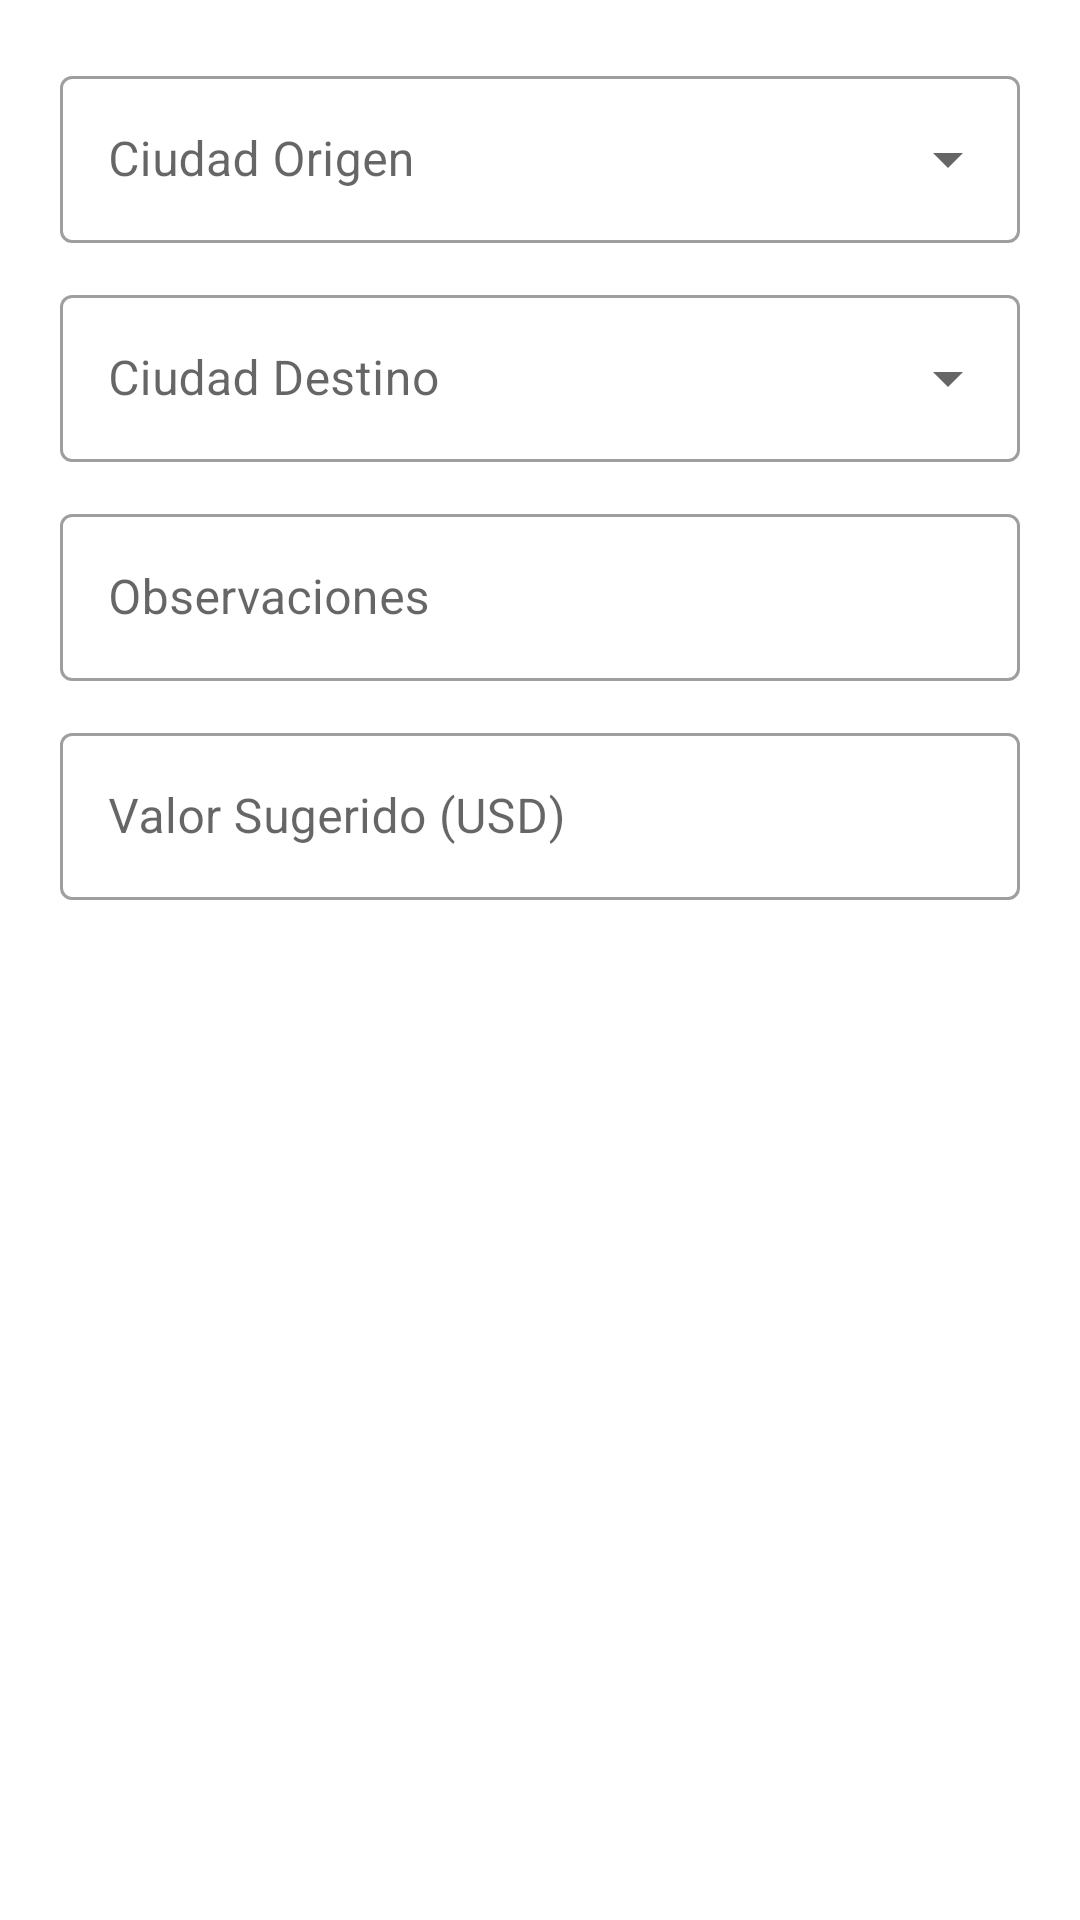

Here is an Android app screen rendered from its layout file. Give the layout XML and the strings, colors and styles it references.
<!-- AndroidManifest.xml: application theme Theme.Proto_Logueo -->
<!-- res/layout/dialog_crear_encomienda.xml -->
<?xml version="1.0" encoding="utf-8"?>
<LinearLayout xmlns:android="http://schemas.android.com/apk/res/android"
    android:layout_width="match_parent"
    android:layout_height="wrap_content"
    android:orientation="vertical"
    android:padding="20dp">

    
    <com.google.android.material.textfield.TextInputLayout
        style="@style/Widget.MaterialComponents.TextInputLayout.OutlinedBox.ExposedDropdownMenu"
        android:layout_width="match_parent"
        android:layout_height="wrap_content"
        android:layout_marginBottom="12dp"
        android:hint="Ciudad Origen">

        <AutoCompleteTextView
            android:id="@+id/actvCiudadOrigenEnc"
            android:layout_width="match_parent"
            android:layout_height="wrap_content"
            android:inputType="none" />
    </com.google.android.material.textfield.TextInputLayout>

    
    <com.google.android.material.textfield.TextInputLayout
        style="@style/Widget.MaterialComponents.TextInputLayout.OutlinedBox.ExposedDropdownMenu"
        android:layout_width="match_parent"
        android:layout_height="wrap_content"
        android:layout_marginBottom="12dp"
        android:hint="Ciudad Destino">

        <AutoCompleteTextView
            android:id="@+id/actvCiudadDestinoEnc"
            android:layout_width="match_parent"
            android:layout_height="wrap_content"
            android:inputType="none" />
    </com.google.android.material.textfield.TextInputLayout>

    
    <com.google.android.material.textfield.TextInputLayout
        style="@style/Widget.MaterialComponents.TextInputLayout.OutlinedBox"
        android:layout_width="match_parent"
        android:layout_height="wrap_content"
        android:layout_marginBottom="12dp"
        android:hint="Observaciones">

        <com.google.android.material.textfield.TextInputEditText
            android:id="@+id/etObservacionesEnc"
            android:layout_width="match_parent"
            android:layout_height="wrap_content"
            android:inputType="textMultiLine" />
    </com.google.android.material.textfield.TextInputLayout>

    
    <com.google.android.material.textfield.TextInputLayout
        style="@style/Widget.MaterialComponents.TextInputLayout.OutlinedBox"
        android:layout_width="match_parent"
        android:layout_height="wrap_content"
        android:hint="Valor Sugerido (USD)">

        <com.google.android.material.textfield.TextInputEditText
            android:id="@+id/etValorEnc"
            android:layout_width="match_parent"
            android:layout_height="wrap_content"
            android:inputType="numberDecimal" />
    </com.google.android.material.textfield.TextInputLayout>

</LinearLayout>
<!-- resources referenced by this layout -->
<resources>
  <style name="Theme.Proto_Logueo" parent="Theme.MaterialComponents.Light.DarkActionBar">
          
          <item name="colorPrimary">@color/purple_500</item>
          <item name="colorPrimaryVariant">@color/purple_700</item>
          <item name="colorOnPrimary">@color/white</item>
          
          <item name="colorSecondary">@color/teal_200</item>
          <item name="colorSecondaryVariant">@color/teal_700</item>
          <item name="colorOnSecondary">@color/black</item>
          
          <item name="android:statusBarColor">?attr/colorPrimaryVariant</item>
          
      </style>
  <color name="purple_500">#FF6200EE</color>
  <color name="purple_700">#FF3700B3</color>
  <color name="white">#FFFFFFFF</color>
  <color name="teal_200">#FF03DAC5</color>
  <color name="teal_700">#FF018786</color>
  <color name="black">#FF000000</color>
</resources>
